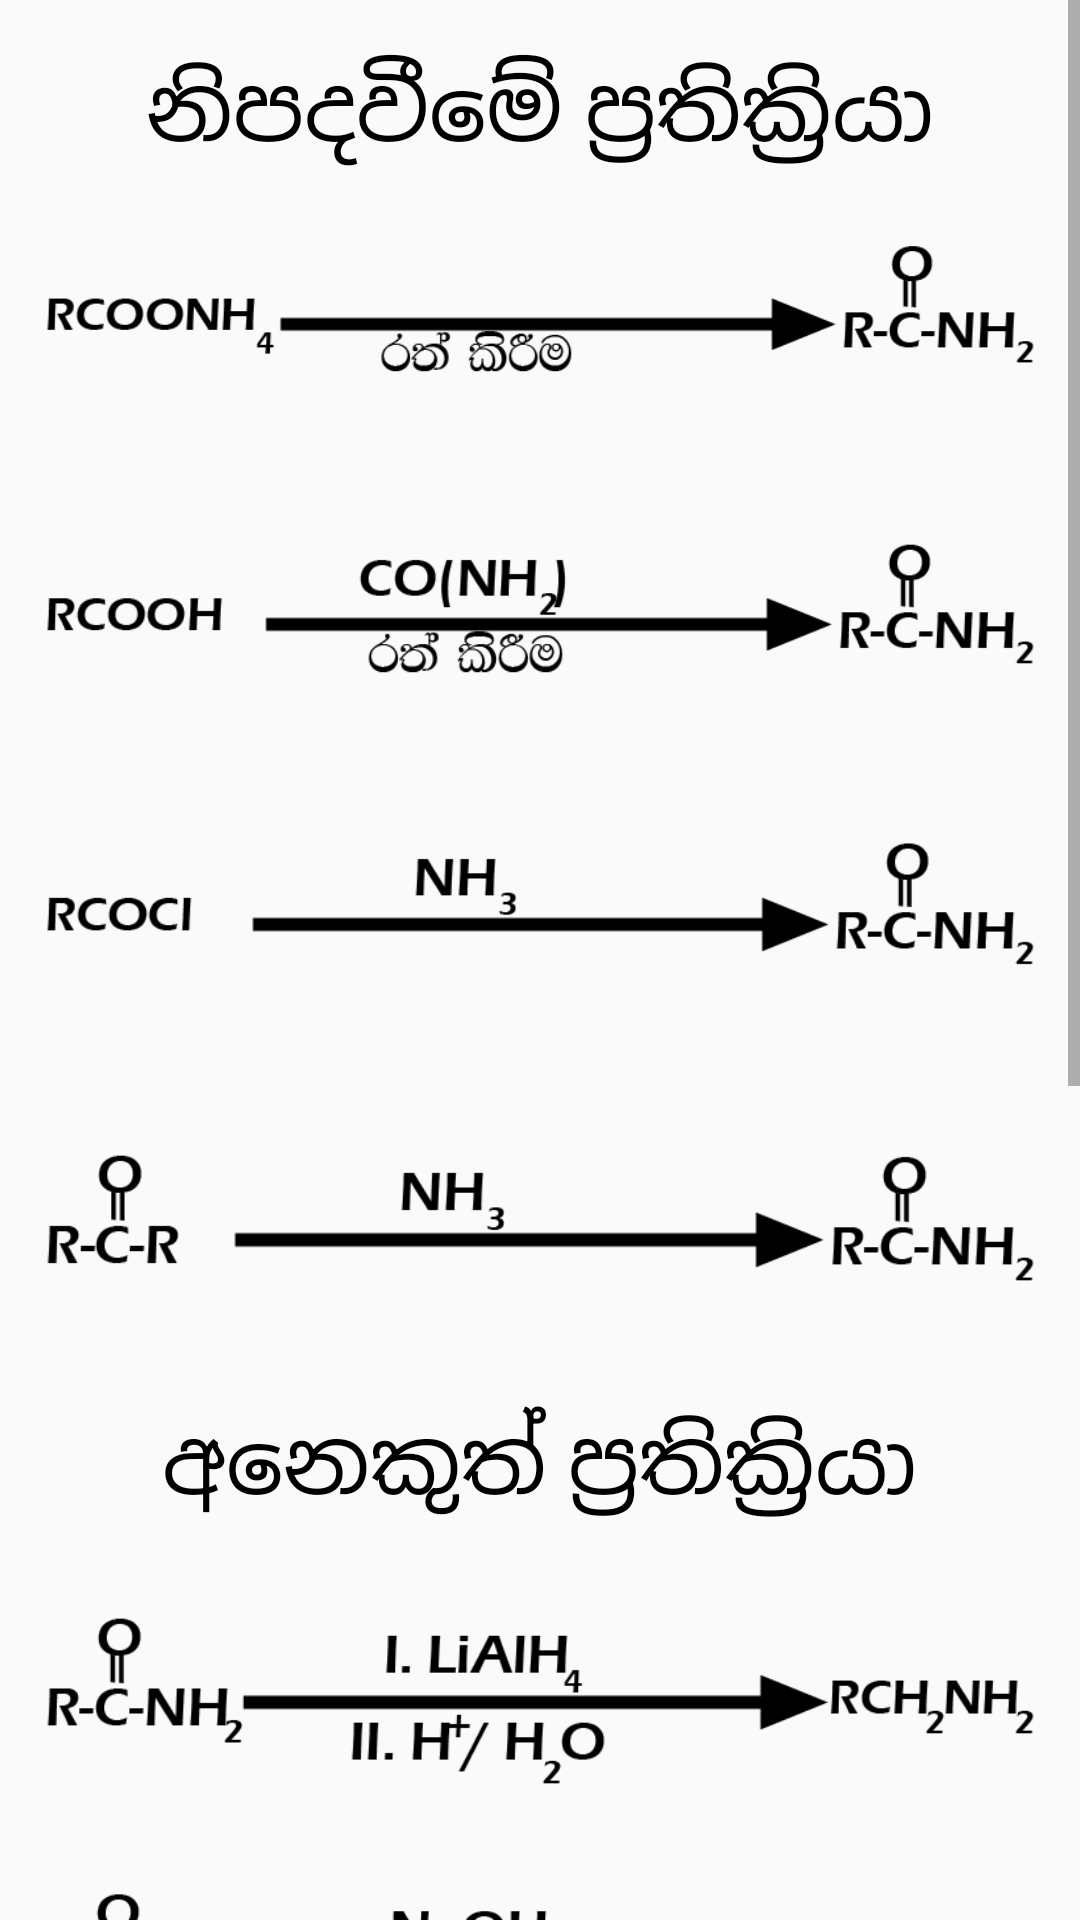

Produce the Android XML layout that renders to this screen, including the resource entries it uses.
<!-- AndroidManifest.xml: application theme Theme.Organic -->
<!-- res/layout/activity_act_amide.xml -->
<?xml version="1.0" encoding="utf-8"?>
<ScrollView xmlns:android="http://schemas.android.com/apk/res/android"
    xmlns:app="http://schemas.android.com/apk/res-auto"
    xmlns:tools="http://schemas.android.com/tools"
    android:layout_width="match_parent"
    android:layout_height="match_parent"
    tools:context=".act_amide">

    <androidx.constraintlayout.widget.ConstraintLayout
        android:layout_width="match_parent"
        android:layout_height="match_parent"
        android:padding="15dp">

        <TextView
            android:id="@+id/textView"

            android:layout_width="wrap_content"
            android:layout_height="wrap_content"
            android:layout_centerInParent="true"
            android:text="නිපදවීමේ ප්‍රතික්‍රියා"
            android:textColor="@android:color/black"
            android:textSize="30sp"
            app:layout_constraintEnd_toEndOf="parent"
            app:layout_constraintStart_toStartOf="parent"
            app:layout_constraintTop_toTopOf="parent" />

        <ImageView
            android:id="@+id/imageView"
            android:layout_width="wrap_content"
            android:layout_height="100dp"
            android:layout_gravity="center_horizontal"

            android:src="@drawable/amide1"
            app:layout_constraintEnd_toEndOf="parent"
            app:layout_constraintStart_toStartOf="parent"
            app:layout_constraintTop_toBottomOf="@+id/textView" />

        <ImageView
            android:id="@+id/imageView2"
            android:layout_width="wrap_content"
            android:layout_height="100dp"
            android:layout_gravity="center_horizontal"

            android:src="@drawable/amide2"
            app:layout_constraintEnd_toEndOf="parent"
            app:layout_constraintStart_toStartOf="parent"
            app:layout_constraintTop_toBottomOf="@+id/imageView" />

        <ImageView
            android:id="@+id/imageView3"
            android:layout_width="wrap_content"
            android:layout_height="100dp"
            android:layout_gravity="center_horizontal"

            android:src="@drawable/amide3"
            app:layout_constraintEnd_toEndOf="parent"
            app:layout_constraintStart_toStartOf="parent"
            app:layout_constraintTop_toBottomOf="@+id/imageView2" />




        <ImageView

            android:id="@+id/imageView4"
            android:layout_width="wrap_content"
            android:layout_height="100dp"

            android:layout_gravity="center_horizontal"
            android:src="@drawable/amide4"
            app:layout_constraintEnd_toEndOf="parent"
            app:layout_constraintStart_toStartOf="parent"
            app:layout_constraintTop_toBottomOf="@+id/imageView3" />


        <TextView
            android:id="@+id/textView2"

            android:layout_width="wrap_content"
            android:layout_height="wrap_content"
            android:layout_centerInParent="true"
            android:padding="10dp"
            android:text="අනෙකුත් ප්‍රතික්‍රියා"
            android:textColor="@android:color/black"
            android:textSize="30sp"
            app:layout_constraintEnd_toEndOf="parent"
            app:layout_constraintStart_toStartOf="parent"
            app:layout_constraintTop_toBottomOf="@+id/imageView4" />



        <ImageView

            android:id="@+id/imageView5"
            android:layout_width="wrap_content"
            android:layout_height="100dp"

            android:layout_gravity="center_horizontal"
            android:src="@drawable/amide5"
            app:layout_constraintEnd_toEndOf="parent"
            app:layout_constraintStart_toStartOf="parent"
            app:layout_constraintTop_toBottomOf="@+id/textView2" />




        <ImageView

            android:id="@+id/imageView6"
            android:layout_width="wrap_content"
            android:layout_height="100dp"

            android:layout_gravity="center_horizontal"
            android:src="@drawable/amide6"
            app:layout_constraintEnd_toEndOf="parent"
            app:layout_constraintStart_toStartOf="parent"
            app:layout_constraintTop_toBottomOf="@+id/imageView5" />




        <ImageView

            android:id="@+id/imageView7"
            android:layout_width="wrap_content"
            android:layout_height="100dp"

            android:layout_gravity="center_horizontal"
            android:src="@drawable/amide7"
            app:layout_constraintEnd_toEndOf="parent"
            app:layout_constraintStart_toStartOf="parent"
            app:layout_constraintTop_toBottomOf="@+id/imageView6" />

        <ImageView

            android:id="@+id/imageView8"
            android:layout_width="wrap_content"
            android:layout_height="100dp"

            android:layout_gravity="center_horizontal"
            android:src="@drawable/amide8"
            app:layout_constraintEnd_toEndOf="parent"
            app:layout_constraintStart_toStartOf="parent"
            app:layout_constraintTop_toBottomOf="@+id/imageView7" />

        <ImageView

            android:id="@+id/imageView9"
            android:layout_width="wrap_content"
            android:layout_height="100dp"

            android:layout_gravity="center_horizontal"
            android:src="@drawable/amide9"
            app:layout_constraintEnd_toEndOf="parent"
            app:layout_constraintStart_toStartOf="parent"
            app:layout_constraintTop_toBottomOf="@+id/imageView8" />

        <ImageView

            android:id="@+id/imageView10"
            android:layout_width="wrap_content"
            android:layout_height="100dp"

            android:layout_gravity="center_horizontal"
            android:src="@drawable/amide10"
            app:layout_constraintEnd_toEndOf="parent"
            app:layout_constraintStart_toStartOf="parent"
            app:layout_constraintTop_toBottomOf="@+id/imageView9" />





    </androidx.constraintlayout.widget.ConstraintLayout>





</ScrollView>
<!-- resources referenced by this layout -->
<resources>
  <!-- drawable amide1: png bitmap (drawable, 7675 bytes) -->
  <!-- drawable amide10: png bitmap (drawable, 5277 bytes) -->
  <!-- drawable amide2: png bitmap (drawable, 9026 bytes) -->
  <!-- drawable amide3: png bitmap (drawable, 5328 bytes) -->
  <!-- drawable amide4: png bitmap (drawable, 4653 bytes) -->
  <!-- drawable amide5: png bitmap (drawable, 7076 bytes) -->
  <!-- drawable amide6: png bitmap (drawable, 10061 bytes) -->
  <!-- drawable amide7: png bitmap (drawable, 5831 bytes) -->
  <!-- drawable amide8: png bitmap (drawable, 5127 bytes) -->
  <!-- drawable amide9: png bitmap (drawable, 6682 bytes) -->
  <style name="Theme.Organic" parent="Theme.AppCompat.Light.NoActionBar">
          
          <item name="colorPrimary">@color/purple_500</item>
          <item name="colorPrimaryDark">@color/purple_700</item>
          <item name="colorAccent">@color/teal_200</item>
          <item name="android:forceDarkAllowed">false</item>
  
          <item name="windowActionBar">false</item>
          <item name="windowNoTitle">true</item>
  
          
      </style>
  <!-- not gathered from this repository: default colours our renderer supplied (Android Studio template values) -->
  <color name="purple_500">#FF6200EE</color>
  <color name="purple_700">#FF3700B3</color>
  <color name="teal_200">#FF03DAC5</color>
</resources>
